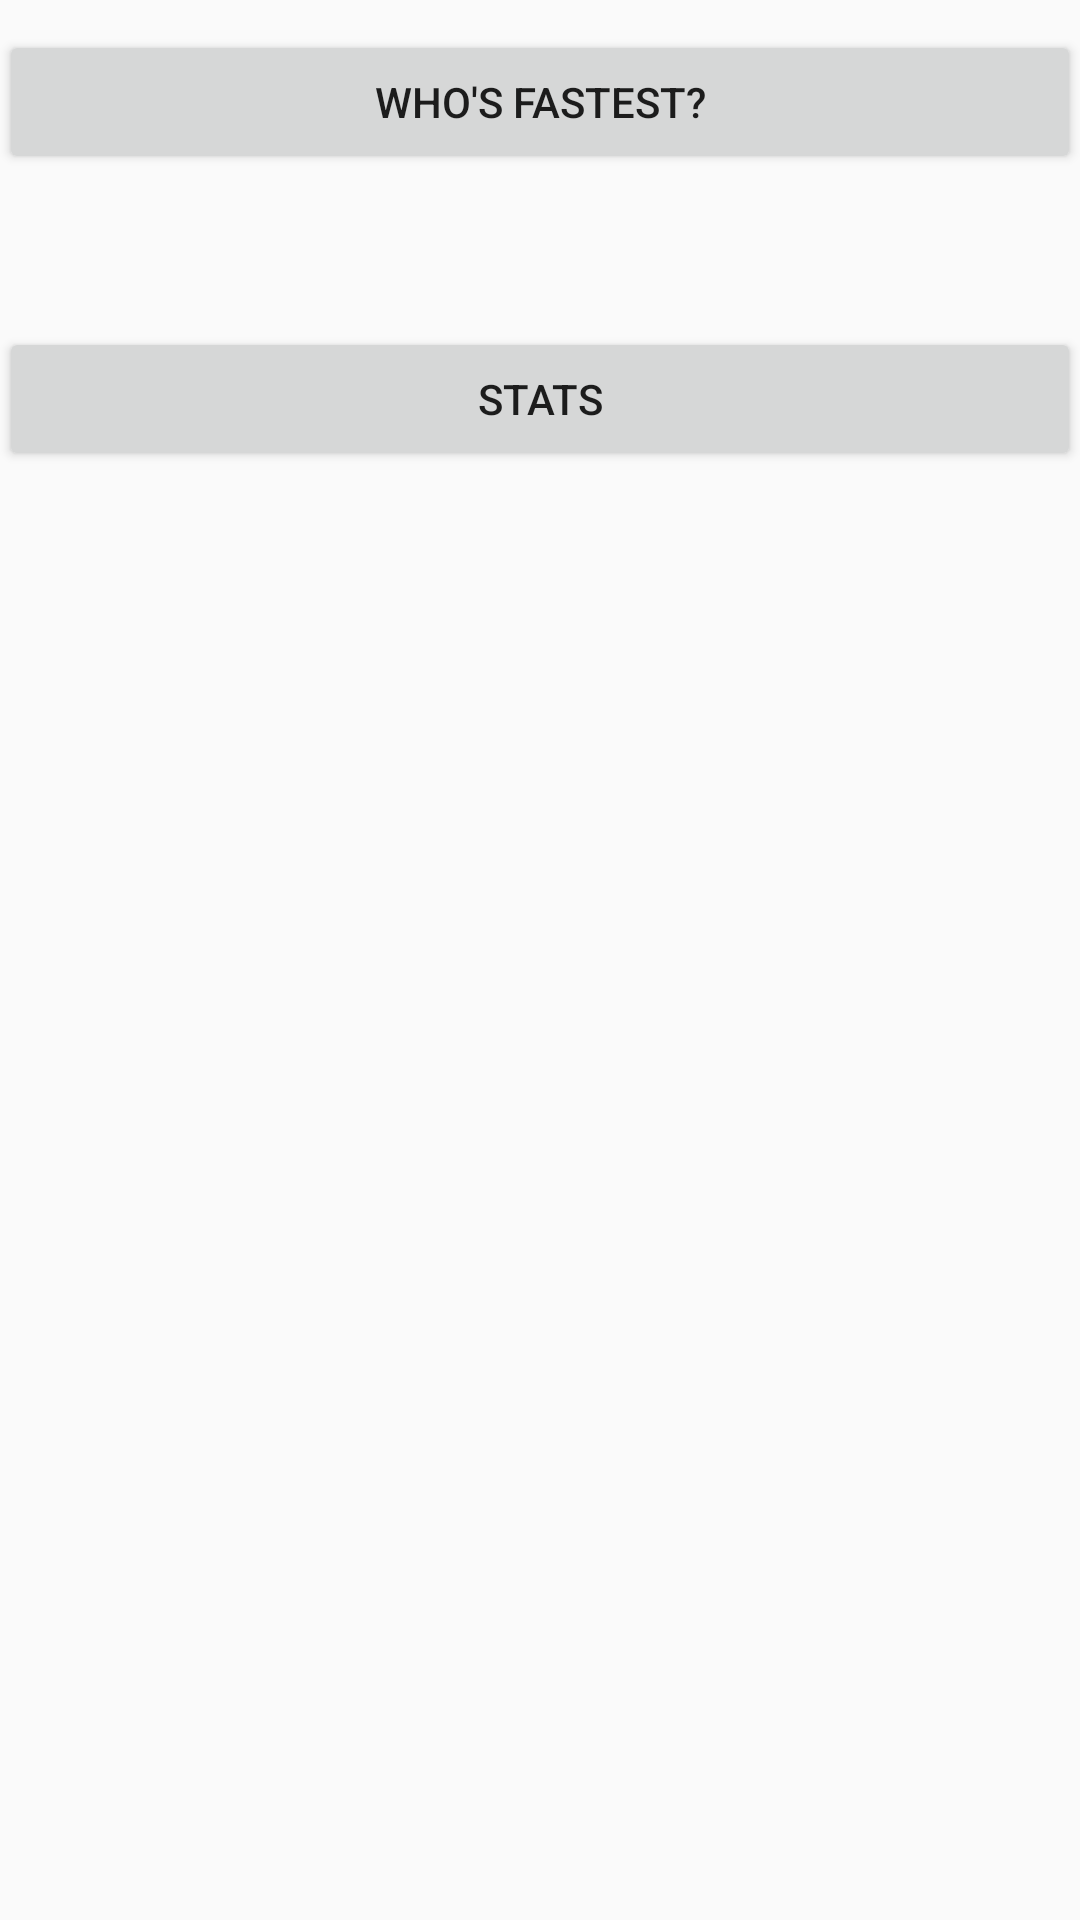

Layout XML and referenced resources for this Android screen:
<!-- AndroidManifest.xml: application theme AppTheme -->
<!-- res/layout/activity_main.xml -->
<RelativeLayout xmlns:android="http://schemas.android.com/apk/res/android"
    xmlns:tools="http://schemas.android.com/tools" android:layout_width="match_parent"
    android:layout_height="match_parent" android:paddingLeft="@dimen/activity_horizontal_margin"
    android:paddingRight="@dimen/activity_horizontal_margin"
    android:paddingTop="@dimen/activity_vertical_margin"
    android:paddingBottom="@dimen/activity_vertical_margin" tools:context=".MainActivity">

    <Button
        android:id="@+id/menuBtnGameShow"
        android:layout_width="wrap_content"
        android:layout_height="wrap_content"
        android:layout_alignParentEnd="true"
        android:layout_alignParentStart="true"
        android:layout_marginTop="10dp"
        android:text="@string/gameTitle"
        android:textSize="@dimen/abc_text_size_button_material" />

    <Button
        android:layout_width="wrap_content"
        android:layout_height="wrap_content"
        android:text="@string/stats"
        android:id="@+id/menuBtnStats"
        android:layout_below="@+id/menuBtnGameShow"
        android:layout_centerHorizontal="true"
        android:layout_marginTop="51dp"
        android:layout_alignParentStart="true"
        android:layout_alignParentEnd="true" />
</RelativeLayout>
<!-- resources referenced by this layout -->
<resources>
  <string name="gameTitle">Who\'s Fastest?</string>
  <string name="stats">stats</string>
  <style name="AppTheme" parent="@style/Theme.AppCompat.Light">
          
      </style>
</resources>
